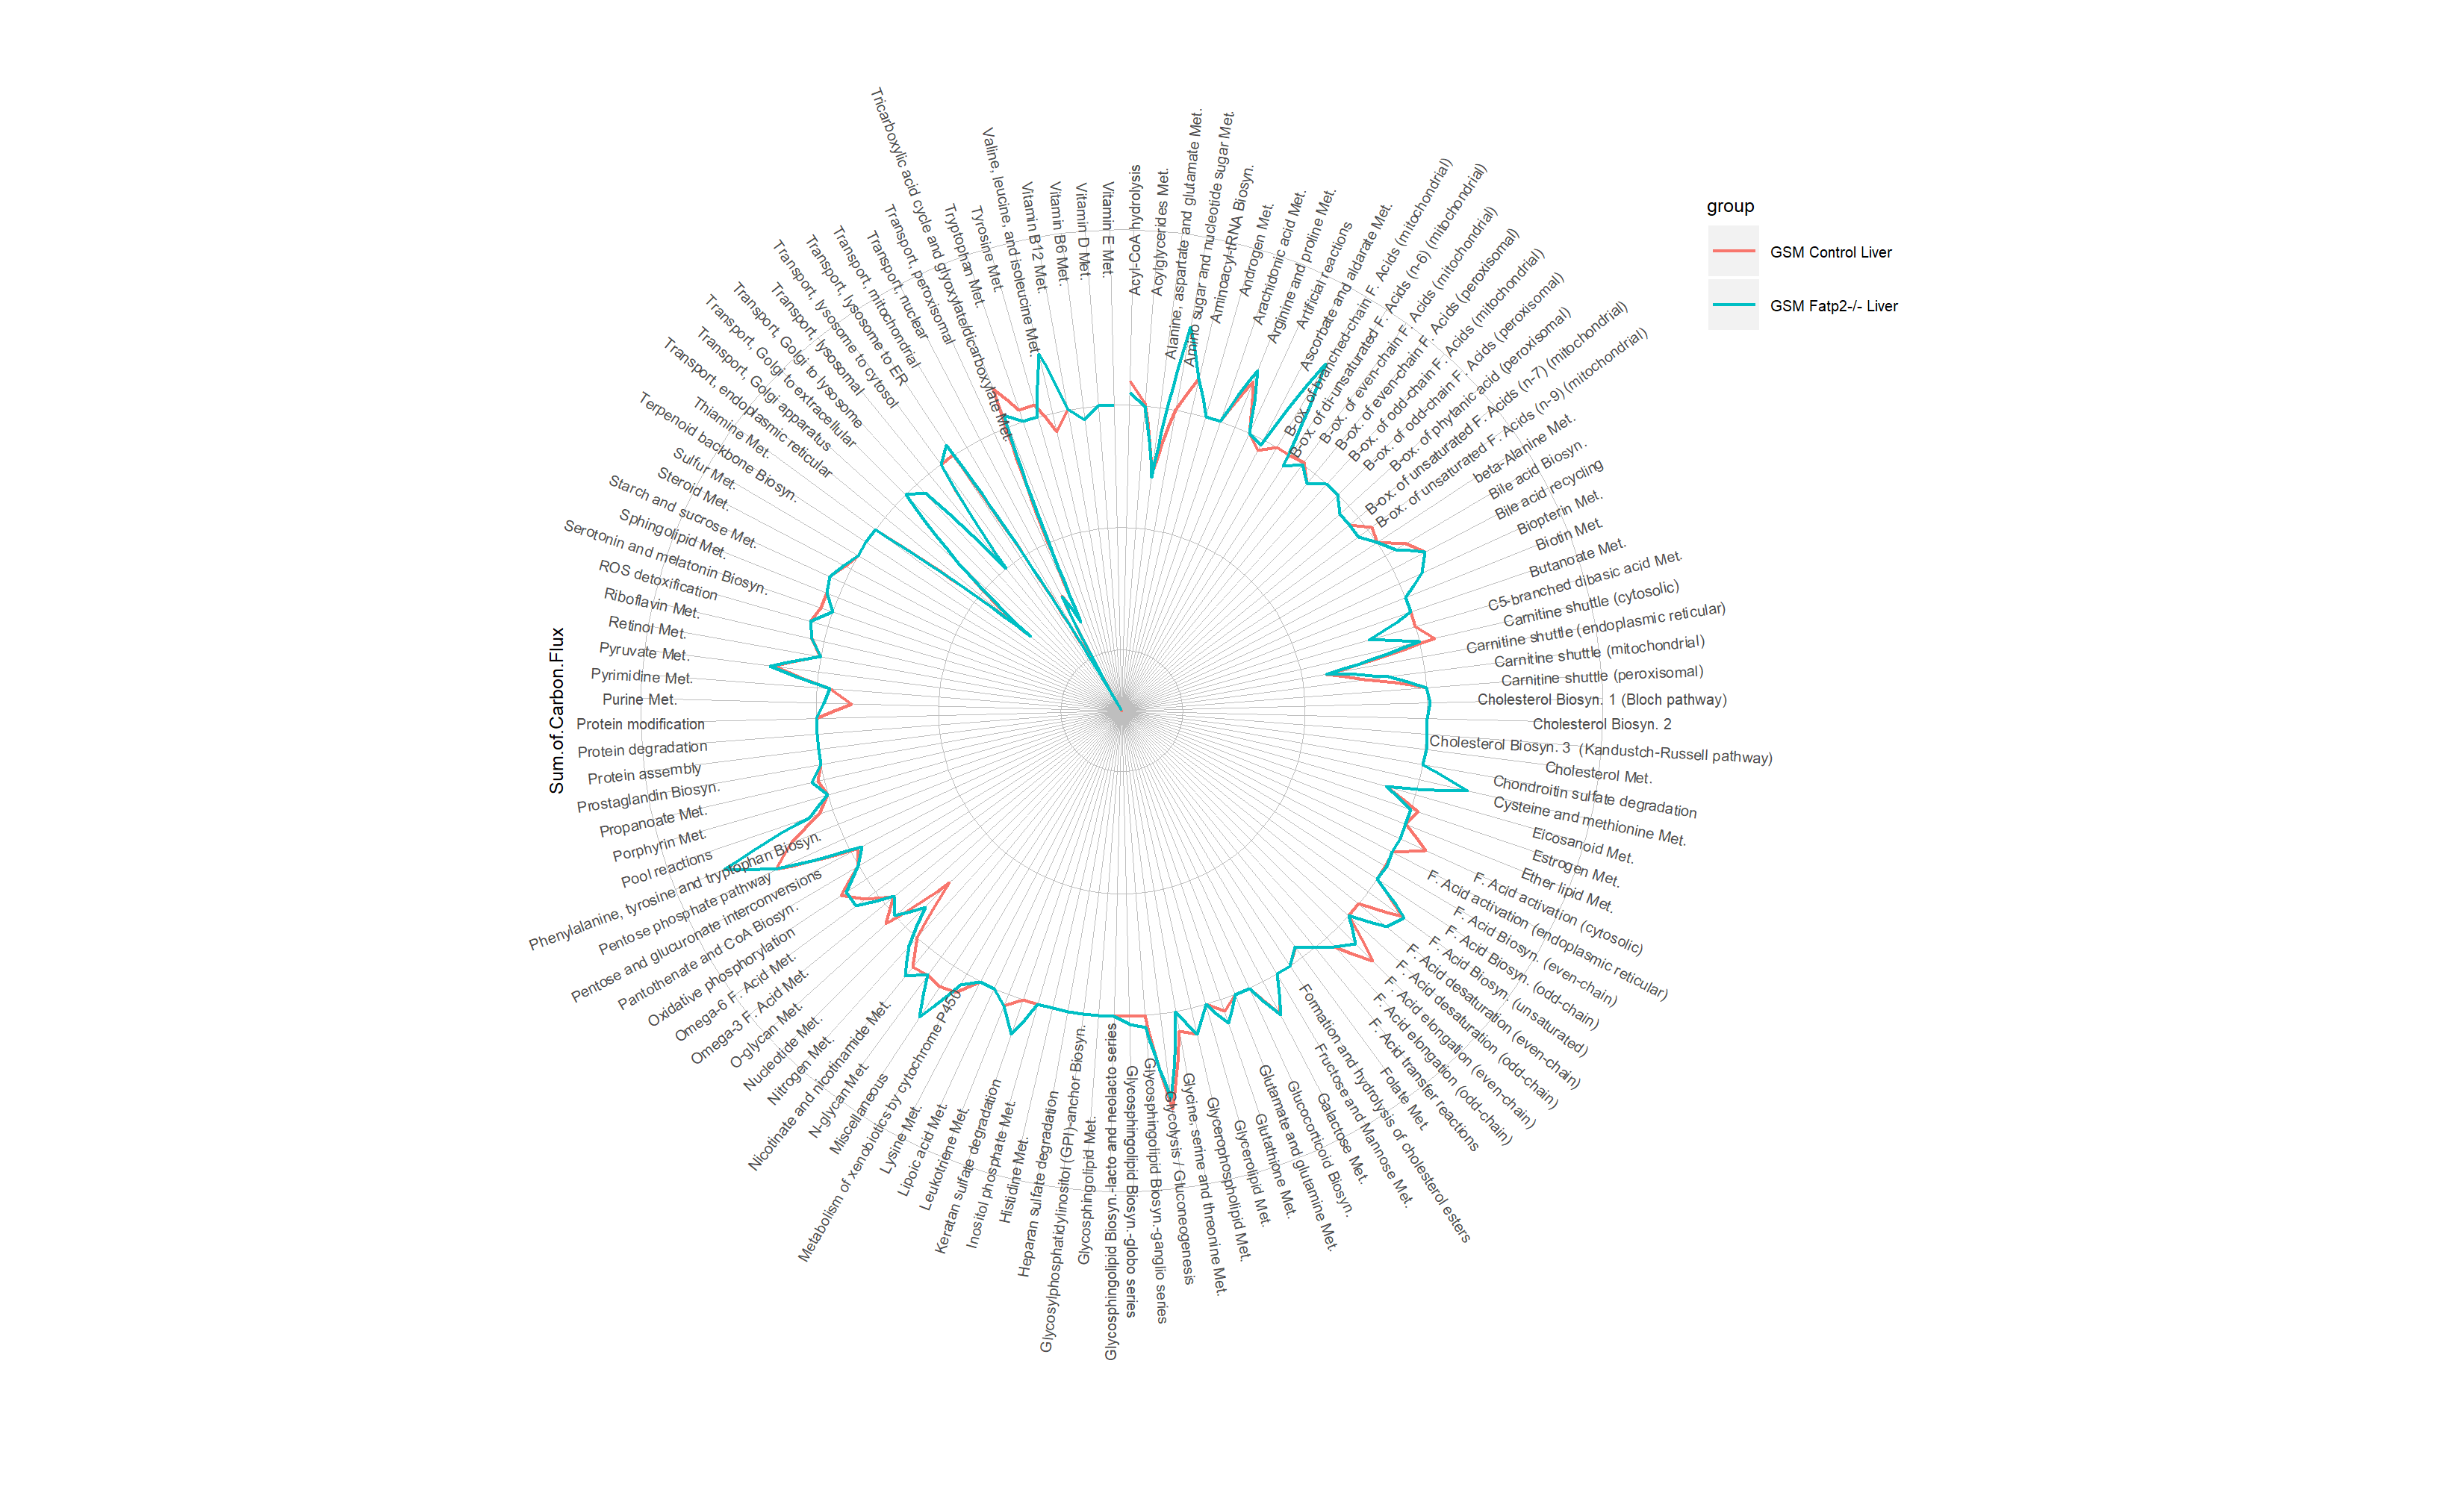

R code for this plot:
################This is an R Script to create a clusterplot using Metabolic Models R##########################
#Vincent Perez
#02/15/2019
#===================================================================================================#
###Move in to the correct directory and set your working directory

library(ggplot2)
library(grid)
setwd("C:/Users/vincent/Desktop/")

data=read.csv("clusterPlot.csv", header=TRUE)
names2<-as.vector(data[,1])
valuesA<-as.vector(data[,2])
valuesB<-as.vector(data[,3])
var.names<-names2
var.order<-seq(1:71)
values.a<-valuesA
values.b<-valuesB

#var.names <- c("Pyrimidine Metabolism", "Nucleotide Metabolism", "Oxidative Phosphorylation", "Carnitine Shuttle (cytosolic)", 
               #"Carnitine Shuttle (ER)", "Nicotinate and Nicotinamide Metabolism", "Transport, extracellular", 
               #"Transport, nuclear", "Fatty Acid Activation")
#var.order = seq(1:9)
#values.a <- c(-1040.77, -6076.51, 2482.99, 1253.21, -8000.00, 2021.60, 
              #-98877.1, -14409.20, 2347.09)
#values.b <- c(-1026.99, -1286.17, 2000.00, 9.45, -8000.00, 3010.80, 
              #-107392, 14437.30, 50.54)
#values.c <- rep(0, 9)
group.names <- c("GSM Control Liver", "GSM Fatp2-/- Liver")


###(2) Create df1: a plotting data frame in the format required for ggplot2

df1.a <- data.frame(matrix(c(rep(group.names[1], 71), var.names), nrow = 71, ncol = 2), 
                    var.order = var.order, value = values.a)
df1.b <- data.frame(matrix(c(rep(group.names[2], 71), var.names), nrow = 71, ncol = 2), 
                    var.order = var.order, value = values.b)
#df1.c <- data.frame(matrix(c(rep(group.names[3], 9), var.names), nrow = 9, ncol = 2), 
                    #var.order = var.order, value = values.c)
df1 <- rbind(df1.a, df1.b) #, df1.c)
colnames(df1) <- c("group", "variable.name", "variable.order", "variable.value")
df1

###Lets make us a plot.

myang1<-seq(90, 0, length.out=18)
myang2<-seq(0, -90, length.out=18)
myang3<-seq(90, 0, length.out=18)
myang4<-seq(0, -90, length.out=18)
myang5<-c(myang1, myang2, myang3, myang4)

grid.newpage()
g<-ggplot(df1, aes(y = variable.value, x = reorder(variable.name, variable.order), 
                group = group, colour = group)) + coord_polar()  +geom_path(lineend= "butt", size=0.5) +
                theme(panel.background = element_rect(fill = "white",
                                                  colour = "white",
                                                  size = 1.0, linetype = "solid"),
                  panel.grid.major = element_line(size = 0.1, linetype = 'solid',
                                                  colour = "grey"), 
                  panel.grid.minor = element_line(size = 0.1, linetype = 'solid',
                                                  colour = "grey"),
                  text = element_text(size=6),
                  axis.text.x = element_text(angle=myang5, hjust=10),
                  plot.margin = unit(c(1,1,1,1), "cm"), 
                  panel.spacing= unit(c(5,5,5,5), "cm")) +
  labs(x = NULL)
g

png(file="clusterPlot2.png",width=3300 ,height=2000,res=300)
gt <- ggplot_gtable(ggplot_build(g))
gt$layout$clip[gt$layout$name == "panel"] <- "off"
grid.draw(gt)
dev.off()

###This one looks a little nicer in my opinion, but each to his/her own.

m2 <- matrix(c(values.a, values.b), nrow = 2, ncol = 71, byrow = TRUE)
group.names <- c(group.names[1:2])
df2 <- data.frame(group = group.names, m2)
colnames(df2)[2:71] <- var.names
print(df2)

source("http://pcwww.liv.ac.uk/~william/Geodemographic%20Classifiability/func%20CreateRadialPlot.r")
CreateRadialPlot(df2, plot.extent.x = 1.5, centre.y=-10000, grid.max=10000)

CreateRadialPlot(df2, plot.extent.x = 1.5, grid.min = 100, centre.y = -5000, grid.max=9000, 
                 label.centre.y = TRUE, label.gridline.min = FALSE)